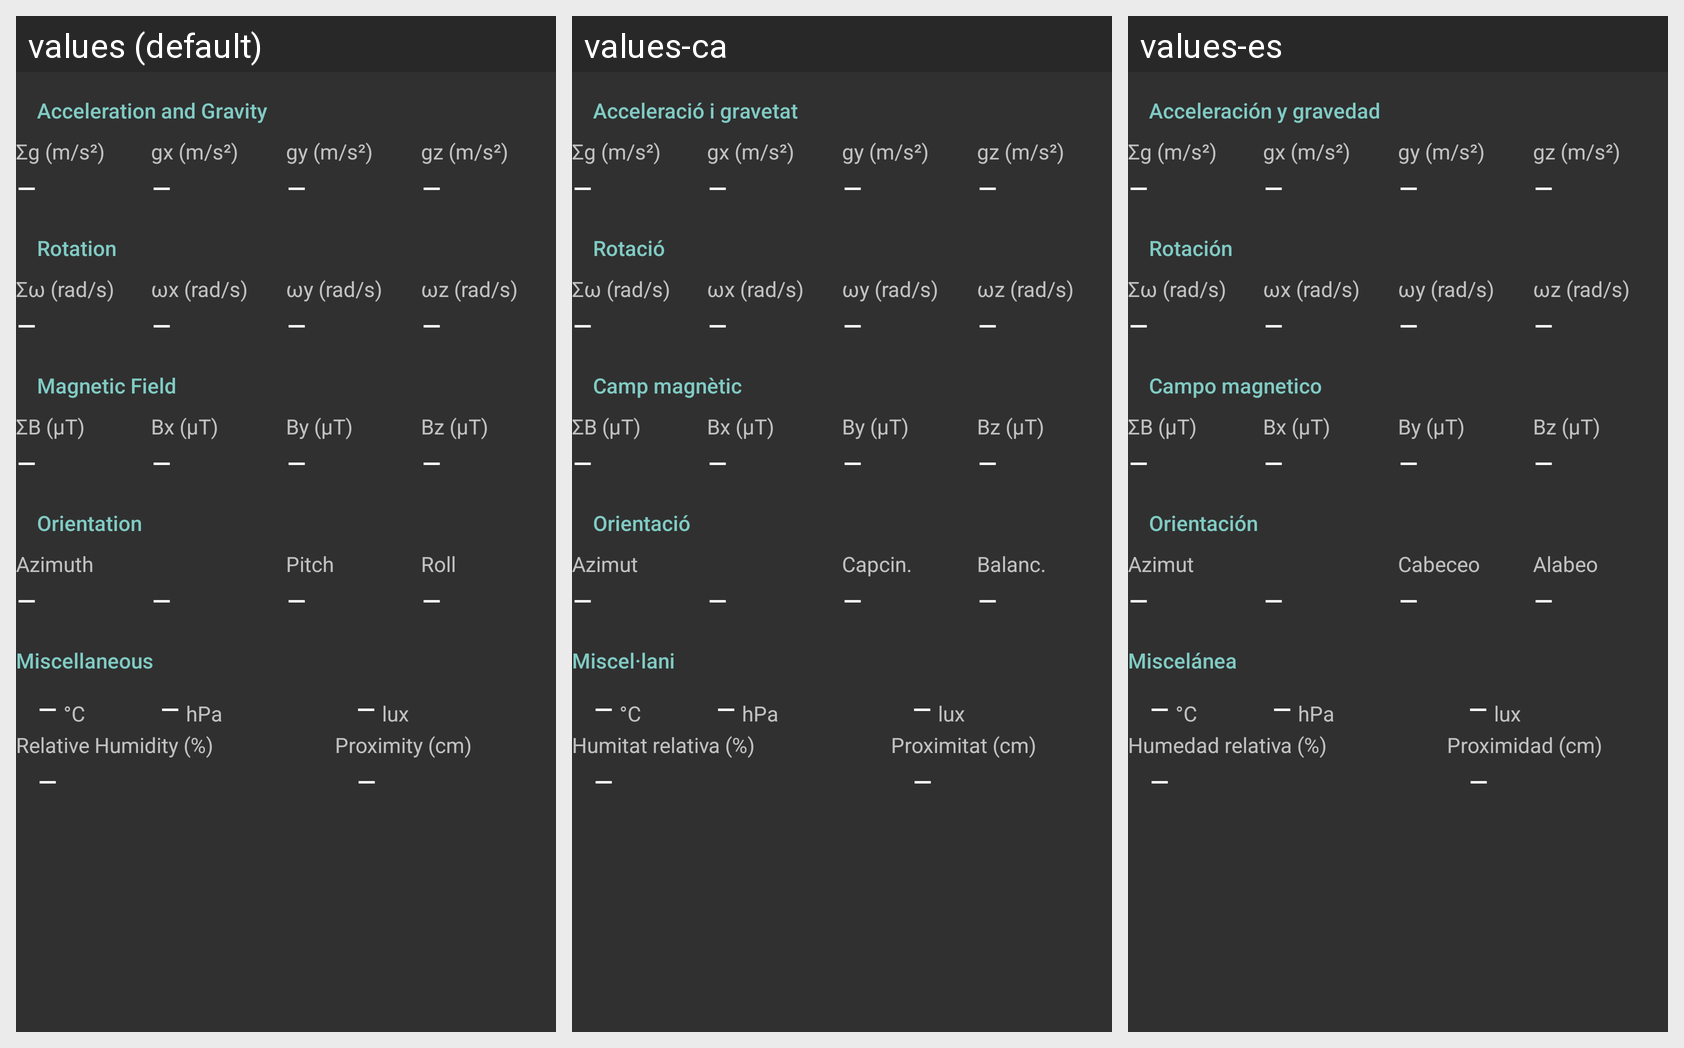

Locale-by-locale string values for the Android screen shown in this grid:
Android screen res/layout/fragment_main_sensors.xml rendered under 3 locales, left to right: values (default), values-ca, values-es. Device: Nexus 5 (rendered at 1080×1920; each locale shown at half size, 540×960, under a caption strip naming it); theme AppTheme.
Other locales in the repository, not shown: values-de, values-fr, values-hu, values-it, values-lt, values-pt-rBR.
Strings drawn on this screen, with the default value and each locale's value (text and hints the layout hard-codes, and strings that could not be matched under every locale, appear in the picture but are not listed):

title_sensor_acc
  values: Acceleration and Gravity
  values-ca: Acceleració i gravetat
  values-es: Acceleración y gravedad

title_sensors_accTotal
  values: Σg (m/s²)
  values-ca: Σg (m/s²)
  values-es: Σg (m/s²)

value_none
  values: –
  values-ca: –
  values-es: –

title_sensors_accX
  values: gx (m/s²)
  values-ca: gx (m/s²)
  values-es: gx (m/s²)

title_sensors_accY
  values: gy (m/s²)
  values-ca: gy (m/s²)
  values-es: gy (m/s²)

title_sensors_accZ
  values: gz (m/s²)
  values-ca: gz (m/s²)
  values-es: gz (m/s²)

title_sensor_rot
  values: Rotation
  values-ca: Rotació
  values-es: Rotación

title_sensors_rotTotal
  values: Σω (rad/s)
  values-ca: Σω (rad/s)
  values-es: Σω (rad/s)

title_sensors_rotX
  values: ωx (rad/s)
  values-ca: ωx (rad/s)
  values-es: ωx (rad/s)

title_sensors_rotY
  values: ωy (rad/s)
  values-ca: ωy (rad/s)
  values-es: ωy (rad/s)

title_sensors_rotZ
  values: ωz (rad/s)
  values-ca: ωz (rad/s)
  values-es: ωz (rad/s)

title_sensor_mag
  values: Magnetic Field
  values-ca: Camp magnètic
  values-es: Campo magnetico

title_sensors_magTotal
  values: ΣB (µT)
  values-ca: ΣB (µT)
  values-es: ΣB (µT)

title_sensors_magX
  values: Bx (µT)
  values-ca: Bx (µT)
  values-es: Bx (µT)

title_sensors_magY
  values: By (µT)
  values-ca: By (µT)
  values-es: By (µT)

title_sensors_magZ
  values: Bz (µT)
  values-ca: Bz (µT)
  values-es: Bz (µT)

title_sensor_or
  values: Orientation
  values-ca: Orientació
  values-es: Orientación

title_sensors_orAzimuth
  values: Azimuth
  values-ca: Azimut
  values-es: Azimut

title_sensors_orPitch
  values: Pitch
  values-ca: Capcin.
  values-es: Cabeceo

title_sensors_orRoll
  values: Roll
  values-ca: Balanc.
  values-es: Alabeo

title_sensor_misc
  values: Miscellaneous
  values-ca: Miscel·lani
  values-es: Miscelánea

title_sensors_metTemp
  values:  °C
  values-ca:  °C
  values-es:  °C

title_sensors_metPressure
  values:  hPa
  values-ca:  hPa
  values-es:  hPa

title_sensors_light
  values:  lux
  values-ca:  lux
  values-es:  lux

title_sensors_metHumid
  values: Relative Humidity (%)
  values-ca: Humitat relativa (%)
  values-es: Humedad relativa (%)

title_sensors_proximity
  values: Proximity (cm)
  values-ca: Proximitat (cm)
  values-es: Proximidad (cm)
